Run: headless pygame with SDL's dummy video driver; simulated clock (each Clock.tick advances the game by its frame time, no real sleeping); random seed 0; keys injected as events and as key.get_pressed() state; no mouse input.
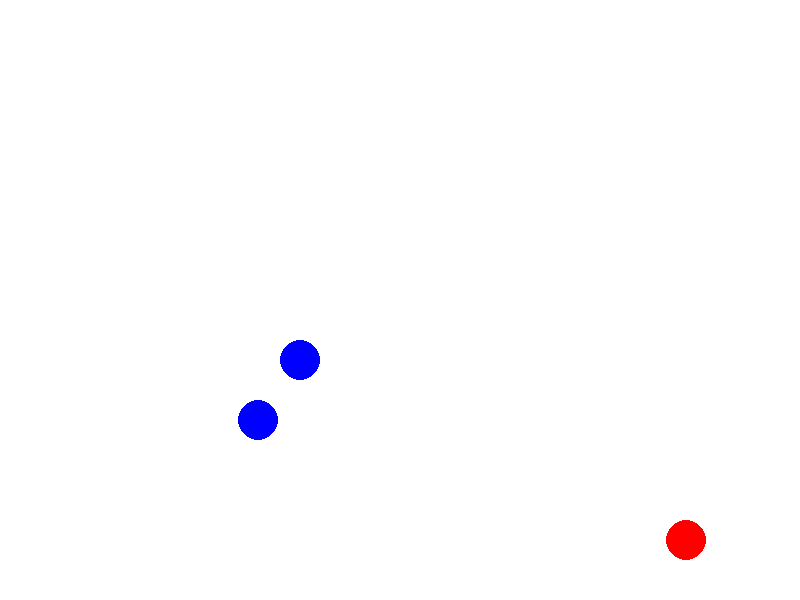
Frame 1 of 4 · flips 1–60 · no input
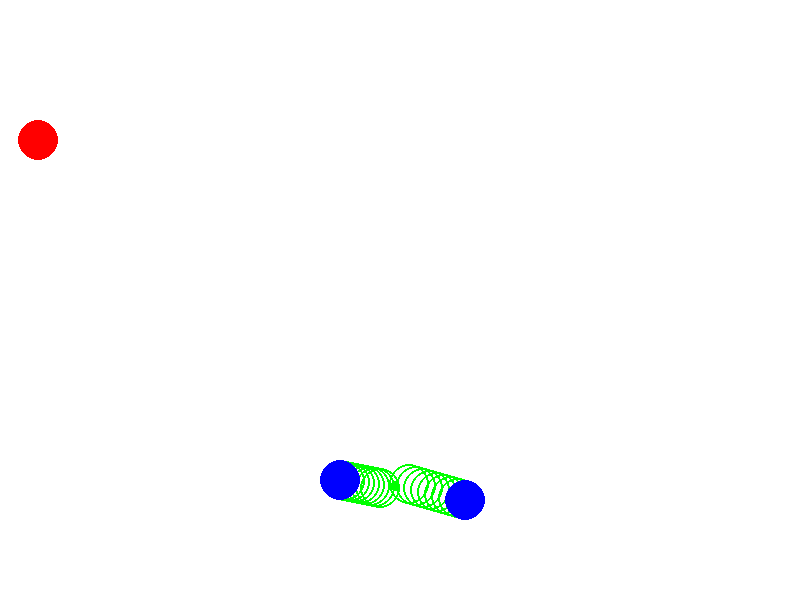
Frame 2 of 4 · flips 61–180 · tapped SPACE, RETURN · held RIGHT (→), D
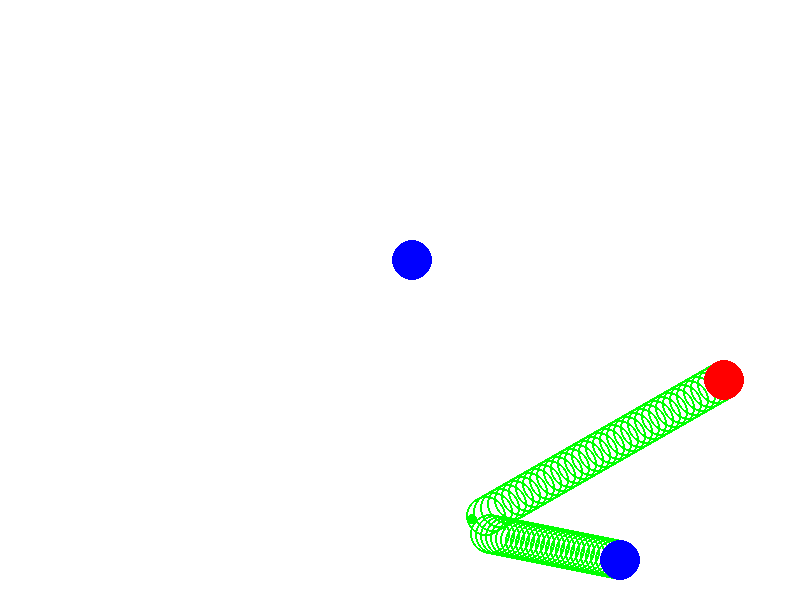
Frame 3 of 4 · flips 181–300 · held DOWN (↓), S
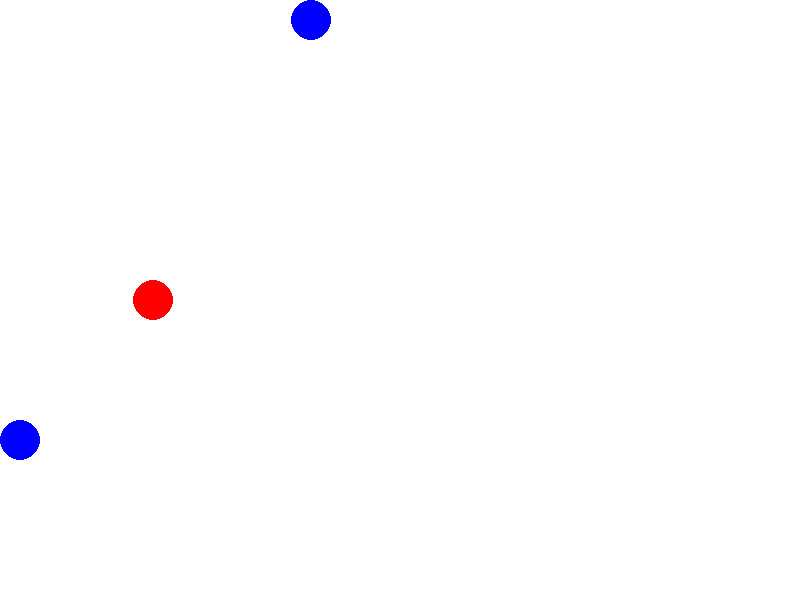
Frame 4 of 4 · flips 301–420 · held LEFT (←), A, UP (↑), W

The pygame program that drew these frames:

import pygame

from pygame.locals import *

import math
import random
objectArray = []
BLACK = (0,0,0)
GREEN = (0,255,0)


class Vector:

    def __init__(self, *args):
        if len(args) == 2:
            self.x = float(args[0])
            self.y = float(args[1])
        elif len(args) == 1 and isinstance(args[0],Vector): # make a copy of a INPUTED Vector
            other = args[0]
            self.x = float(other.x)
            self.y = float(other.y)


    def __add__(self, other):
        return Vector(self.x + other.x, self.y + other.y)

    def __sub__(self, other):
        return Vector(self.x - other.x, self.y - other.y)
    
    # def __mul__(self, scalar):
    #     if isinstance(scalar, (int,float)):
    #         return Vector(self.x * scalar, self.y * scalar)
    #     else:
    #         raise TypeError("Unsupported operand type for multiplication.")
    
    def __truediv__(self,scalar):
        return Vector(self.x / scalar, self.y / scalar)
    
    def __str__(self):
        return '<{:.6g}, {:.6g}>'.format(self.x, self.y)
    
    def dot(self, other):
        return self.x * other.x + self.y * other.y
    
    def vdiv(self,other):
        return Vector(self.x / other.x, self.y / other.y)
    
    def magnitude(self):
        return math.sqrt(self.x**2 + self.y**2)

    def __mul__(self, other):
        if isinstance(other, (int, float)):
            return Vector(self.x * other, self.y * other)
        elif isinstance(other, Vector):
            return Vector(self.x * other.x, self.y * other.y)
        else:
            raise TypeError("Unsupported operand type for multiplication.")
        

    
    
    

    


class Circle:

    def __init__(self, position, velocity, radius, color,mass):
        self.position = Vector(*position)
        self.velocity = Vector(*velocity)
        self.radius = radius
        self.mass = mass
        self.color = color
        self.future = (self.position,self.velocity)

    def move(self):
        self.position = self.position + self.velocity

    def draw_projection(self,width,height,collision_point):
        current_pos = self.position
        current_velo = self.velocity
        future_pos = current_pos
        if collision_point is not None:
            collision_point = Vector(collision_point)
            if collision_point.x > width or collision_point.x < 0 or collision_point.y > height or collision_point.y < 0:
                collision_point = None

        if collision_point is None:
            while not (future_pos.x - self.radius <= 0 or future_pos.x + self.radius >= width or future_pos.y - self.radius <=0 or future_pos.y + self.radius >= height):
                future_pos = future_pos + current_velo
                # pygame.draw.circle(screen, BLACK, (int(future_pos.x), int(future_pos.y)), self.radius,2)
        else:

            collision_point = Vector(collision_point)
            relative_position = collision_point - future_pos
            while relative_position.dot(current_velo ) > 0:
                print("why")
                future_pos = future_pos + current_velo
                pygame.draw.circle(screen, (0,255,0), (int(future_pos.x), int(future_pos.y)), self.radius,2)
                if (future_pos.x - self.radius <= collision_point.x <= future_pos.x + self.radius and
                    future_pos.y - self.radius <= collision_point.y <= future_pos.y + self.radius):
                    break


    def check_wall_collision(self, width, height):

        if self.position.x - self.radius <= 0 or self.position.x + self.radius >= width:
            if self.position.x > width/2:
                var = (self.position.x + self.radius) - width
                self.position.x -= var
                self.velocity.x *= -1
            else:
                var = (self.position.x - self.radius)
                self.position.x -= var
                self.velocity.x *= -1
            return True

        if self.position.y - self.radius <= 0 or self.position.y + self.radius >= height:
             if self.position.y > height/2:
                var = (self.position.y + self.radius) - height
                self.position.y -= var
                self.velocity.y *= -1
             else:
                var = (self.position.y - self.radius)
                self.position.y -= var
                self.velocity.y *= -1
          
             return True
        return False



    def draw(self, screen):

        pygame.draw.circle(screen, self.color, (int(self.position.x), int(self.position.y)), self.radius)

  

def perfectly_elastic_collision(circle1, circle2):

    v1 = circle1.velocity
    v2 = circle2.velocity
    m1 = circle1.mass  # Mass of circle1 
    m2 = circle2.mass  # Mass of circle2

    new_v1 = ((v1 * (m1 - m2)) + (Vector(2 * m2,2 * m2)) * v2) / (m1 + m2)

    new_v2 = ((v2 * (m2 - m1)) + (Vector(2 * m2,2 * m2)) * v1) / (m1 + m2)

    circle1.velocity = new_v1
    circle2.velocity = new_v2


def filter_circles(original_list):
    return [item for item in original_list if isinstance(item, Circle)]

def find_soonest_collision(circles):
    earliest_collision_time = float('inf')
    collision_pair = None
    collision_point = None

    for i in range(len(circles)):
        for j in range(i + 1, len(circles)):
            collision_time,point = predict_collision_time(circles[i], circles[j])

            if collision_time is not None and collision_time <= earliest_collision_time:
                earliest_collision_time = collision_time
                collision_pair = (circles[i], circles[j])
                collision_point = point

    return collision_pair,collision_point,earliest_collision_time


def predict_collision_time(circle1, circle2):
    # Calculate relative velocity
    relative_velocity = circle2.velocity - circle1.velocity

    # Calculate relative position
    relative_position = circle2.position - circle1.position

    # Calculate time to collision
    a = relative_velocity.dot(relative_velocity)
    b = 2 * relative_position.dot(relative_velocity)
    c = relative_position.dot(relative_position) - (circle1.radius + circle2.radius)**2

    discriminant = b**2 - 4 * a * c

    if discriminant < 0:
        # No real roots, no collision
        return None,None

    # Calculate the time of collision
    t1 = (-b + math.sqrt(discriminant)) / (2 * a)
    t2 = (-b - math.sqrt(discriminant)) / (2 * a)

    # Use the smaller positive root
    time_to_collision = min(t1, t2) if t1 >= 0 and t2 >= 0 else max(t1, t2)

    # Check if circles are moving away from each other
    if relative_velocity.dot(relative_position) >= 0:
        return None, None

    future_position1 = circle1.position + circle1.velocity * time_to_collision
    future_position2 = circle2.position + circle2.velocity * time_to_collision

    # Average the positions to get the collision point
    collision_point = (future_position1 + future_position2) * 0.5

    objectArray.append((screen,GREEN,(int(collision_point.x), int(collision_point.y)), 5, time_to_collision))
    return time_to_collision,collision_point

def handle_collision(circle1, circle2, earliest_collision_time):
    circle1.position = circle1.position + circle1.velocity * earliest_collision_time
    circle2.position = circle2.position + circle2.velocity * earliest_collision_time

    # Calculate new velocities after collision
    perfectly_elastic_collision(circle1, circle2)




# Initialize pygame

pygame.init()

# Constants
WIDTH, HEIGHT = 800, 600
FPS = 60

# Colors
WHITE = (255, 255, 255)
RED = (255, 0, 0)
BLUE = (0, 0, 255)



# Create screen
screen = pygame.display.set_mode((WIDTH, HEIGHT))
pygame.display.set_caption("Physics Simulation")



# Clock for frame rate
clock = pygame.time.Clock()


circle1 = Circle(position=[WIDTH // 3, HEIGHT // 2], velocity=[7, 4], radius=20, color=RED,mass=1)
circle2 = Circle(position=[WIDTH // 4, HEIGHT // 2], velocity=[-7, 2], radius=20, color=BLUE,mass=1)
circle3 = Circle(position=[3 * WIDTH // 4, HEIGHT // 2], velocity=[-5, 1], radius=20, color=BLUE,mass=1)
objectArray.append(circle2)
objectArray.append(circle3)
objectArray.append(circle1)
# Main game loop

running = True

while running:
    for event in pygame.event.get():
        if event.type == QUIT:
            running = False

    # Update circle positions based on velocities
    for obj in objectArray:
        if isinstance(obj,Circle):
            obj.move()
            obj.check_wall_collision(WIDTH, HEIGHT)
        else:    
            objectArray.remove(obj)


    collision_pair,collision_point,earliest_collision_time = find_soonest_collision(filter_circles(objectArray))
 
    print(collision_pair)
    # Draw background
    screen.fill(WHITE)

                

     # Handle collision if predicted collision point is reached

    for circle in objectArray:
        if isinstance(circle, Circle):
            if collision_pair != None and (circle == collision_pair[0] or circle == collision_pair[1]):
                circle.draw_projection(WIDTH, HEIGHT, collision_point)
            
            circle.draw_projection(WIDTH, HEIGHT, None)

        # # Update the positions and velocities based on the predicted collision point
        # for circle in collision_pair:
        #     circle1, circle2 = collision_pair
        #     handle_collision(circle1, circle2, earliest_collision_time)

   

    # Draw the circles
    for obj in objectArray:
        if isinstance(obj, Circle):
            obj.draw(screen)
        else:
            pygame.draw.circle(obj[0], obj[1], obj[2], obj[3])

    # Update the display
    pygame.display.flip()

    # Cap the frame rate
    clock.tick(FPS)



# Quit pygame
pygame.quit()
